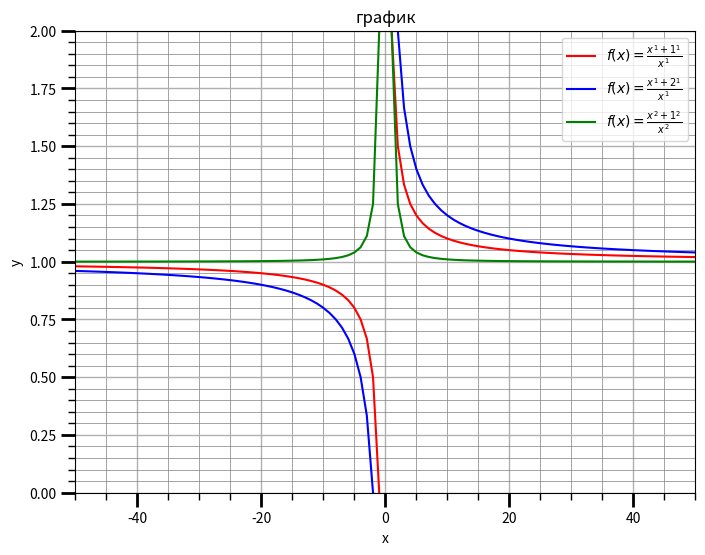
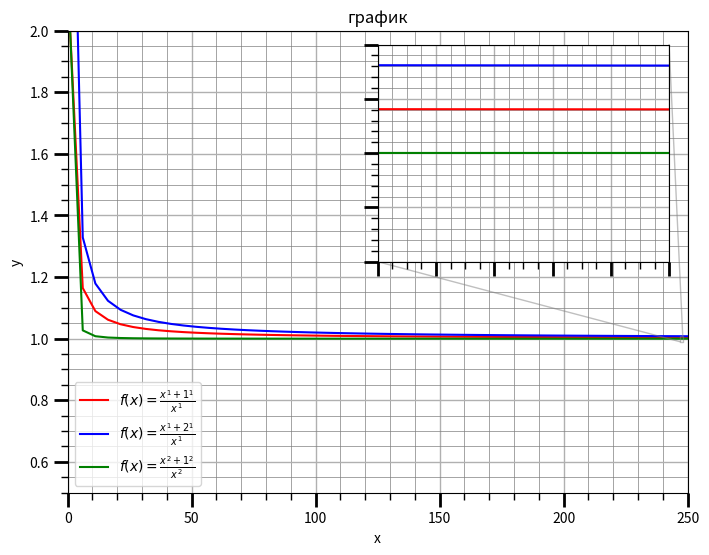
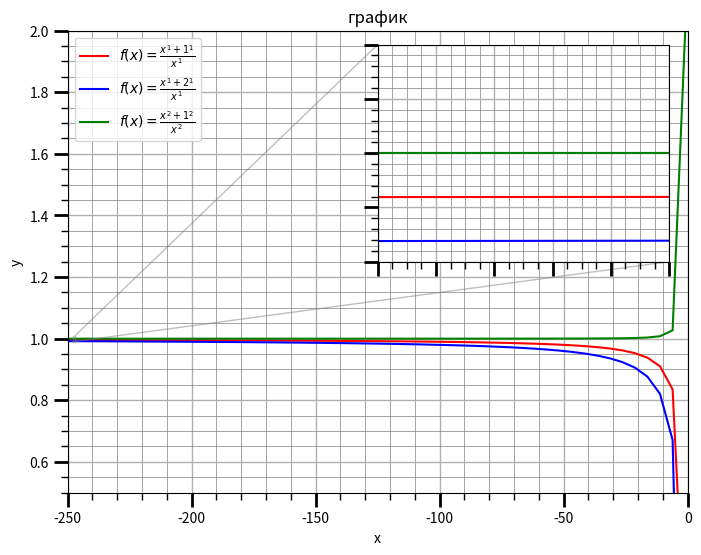
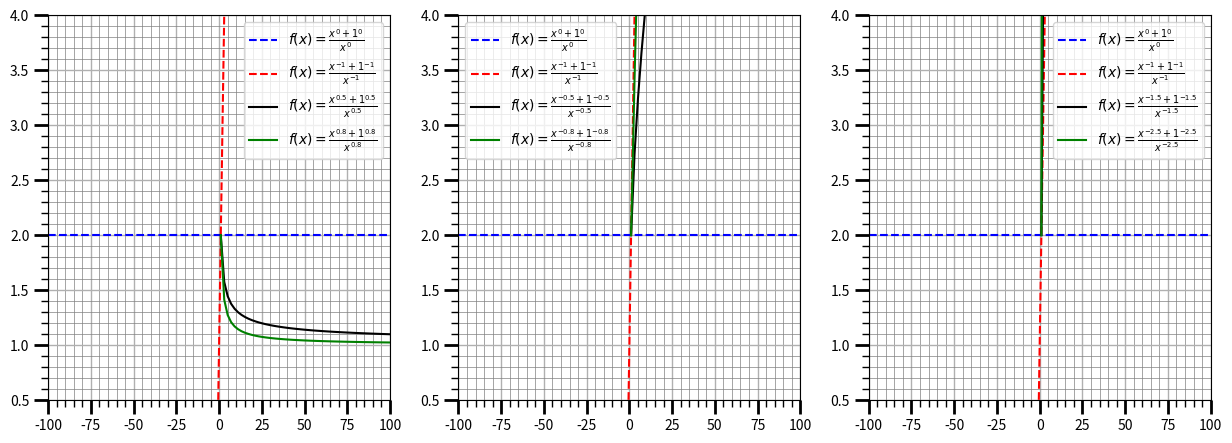

The matplotlib source for these figures, in order:
import numpy as np
import matplotlib.pyplot as plt
from matplotlib import cbook
from matplotlib.ticker import *
from mpl_toolkits.axes_grid1.inset_locator import inset_axes


fig, ax = plt.subplots(figsize=(8, 6))

def f(x, a, b):
    if x != 0:
        return (pow(x,b) + pow(a,b)) / pow(x,b)
    else:
        return '!'

def dtr(a, b):
    for i in range(-50, 50):
        if f(i, a, b) == '!':
            return i

#1

xleft1 = np.linspace(dtr(1, 1) - 50, dtr(1, 1) - 1)
xright1 = np.linspace(dtr(1, 1) + 1, dtr(1, 1) + 50)
yleft1 = [f(i, 1, 1) for i in xleft1]
yright1 = [f(i, 1, 1) for i in xright1]

plt.plot(xleft1, yleft1, label=r'$f(x)=\frac{x^{1} + 1^{1}}{x^{1}}$', color='red')
plt.plot(xright1, yright1, color='red')

xleft2 = np.linspace(dtr(2, 1) - 50, dtr(2, 1) - 1)
xright2 = np.linspace(dtr(2, 1) + 1, dtr(2, 1) + 50)
yleft2 = [f(i, 2, 1) for i in xleft2]
yright2 = [f(i, 2, 1) for i in xright2]

plt.plot(xleft2, yleft2, label=r'$f(x)=\frac{x^{1} + 2^{1}}{x^{1}}$', color='blue')
plt.plot(xright2, yright2, color='blue')

xleft3 = np.linspace(dtr(1, 2) - 50, dtr(1, 2) - 1)
xright3 = np.linspace(dtr(1, 2) + 1, dtr(1, 2) + 50)
yleft3 = [f(i, 1, 2) for i in xleft3]
yright3 = [f(i, 1, 2) for i in xright3]

plt.plot(xleft3, yleft3, label=r'$f(x)=\frac{x^{2} + 1^{2}}{x^{2}}$', color='green')
plt.plot(xright3, yright3, color='green')

plt.xlabel('x')
plt.ylabel('y')
plt.title('график')
plt.legend()

plt.grid(which='major', linewidth=1)
plt.grid(which='minor', color='grey' ,linewidth=0.5)

ax.xaxis.set_minor_locator(AutoMinorLocator())
ax.yaxis.set_minor_locator(AutoMinorLocator())

plt.tick_params(which='major', length=10, width=2)
plt.tick_params(which='minor', length=5, width=1)

plt.ylim(0, 2)
plt.xlim(-50, 50)

plt.show()

#2
fig, ax = plt.subplots(figsize=(8, 6))

x1, x2, y1, y2 = 247, 248, 0.99, 1.01  
axins = ax.inset_axes(
    [0.5, 0.5, 0.47, 0.47],
    xlim=(x1, x2), ylim=(y1, y2), xticklabels=[], yticklabels=[])


def f(x, a, b):
    if x != 0:
        return (pow(x,b) + pow(a,b)) / pow(x,b)
    else:
        return '!'

def dtr(a, b):
    for i in range(-50, 50):
        if f(i, a, b) == '!':
            return i

for i in ax, axins:
    xright1 = np.linspace(dtr(1, 1) + 1, dtr(1, 1) + 250)
    yright1 = [f(i, 1, 1) for i in xright1]
    i.plot(xright1, yright1, label=r'$f(x)=\frac{x^{1} + 1^{1}}{x^{1}}$', color='red')

    xright2 = np.linspace(dtr(2, 1) + 1, dtr(2, 1) + 250)
    yright2 = [f(i, 2, 1) for i in xright2]
    i.plot(xright2, yright2, label=r'$f(x)=\frac{x^{1} + 2^{1}}{x^{1}}$', color='blue')

    xright3 = np.linspace(dtr(1, 2) + 1, dtr(1, 2) + 250)
    yright3 = [f(i, 1, 2) for i in xright3]
    i.plot(xright3, yright3, label=r'$f(x)=\frac{x^{2} + 1^{2}}{x^{2}}$', color='green')

    i.grid(which='major', linewidth=1)
    i.grid(which='minor', color='grey' ,linewidth=0.5)
    
    i.xaxis.set_minor_locator(AutoMinorLocator())
    i.yaxis.set_minor_locator(AutoMinorLocator())
    
    i.tick_params(which='major', length=10, width=2)
    i.tick_params(which='minor', length=5, width=1)

plt.xlabel('x')
plt.ylabel('y')

plt.title('график')
plt.legend()

plt.ylim(0.5, 2)
plt.xlim(0, 250)

ax.indicate_inset_zoom(axins, edgecolor="grey")

plt.show()

#3
fig, ax = plt.subplots(figsize=(8, 6))

x1, x2, y1, y2 = -247, -248, 0.99, 1.01
axins = ax.inset_axes(
    [0.5, 0.5, 0.47, 0.47],
    xlim=(x1, x2), ylim=(y1, y2), xticklabels=[], yticklabels=[])


def f(x, a, b):
    if x != 0:
        return (pow(x,b) + pow(a,b)) / pow(x,b)
    else:
        return '!'

def dtr(a, b):
    for i in range(-50, 50):
        if f(i, a, b) == '!':
            return i

for i in ax, axins:
    xleft1 = np.linspace(dtr(1, 1) - 250, dtr(1, 1) - 1)
    yleft1 = [f(i, 1, 1) for i in xleft1]
    i.plot(xleft1, yleft1, label=r'$f(x)=\frac{x^{1} + 1^{1}}{x^{1}}$', color='red')

    xleft2 = np.linspace(dtr(2, 1) - 250, dtr(2, 1) - 1)
    yleft2 = [f(i, 2, 1) for i in xleft2]
    i.plot(xleft2, yleft2,label=r'$f(x)=\frac{x^{1} + 2^{1}}{x^{1}}$', color='blue')

    xleft3 = np.linspace(dtr(1, 2) - 250, dtr(1, 2) - 1)
    yleft3 = [f(i, 1, 2) for i in xleft3]
    i.plot(xleft3, yleft3, label=r'$f(x)=\frac{x^{2} + 1^{2}}{x^{2}}$', color='green')

    i.grid(which='major', linewidth=1)
    i.grid(which='minor', color='grey' ,linewidth=0.5)
    
    i.xaxis.set_minor_locator(AutoMinorLocator())
    i.yaxis.set_minor_locator(AutoMinorLocator())
    
    i.tick_params(which='major', length=10, width=2)
    i.tick_params(which='minor', length=5, width=1)

plt.xlabel('x')
plt.ylabel('y')
plt.title('график')
plt.legend()

plt.ylim(0.5, 2)
plt.xlim(-250, 0)

ax.indicate_inset_zoom(axins, edgecolor="grey")

plt.show()
#4
fig, ax = plt.subplots(1, 3, figsize=(15, 5))



def f(x, a, b):
    if x != 0:
        return (pow(x,b) + pow(a,b)) / pow(x,b)
    else:
        return '!'

def dtr(a, b):
    for i in range(-50, 50):
        if f(i, a, b) == '!':
            return i

for i in range(3):
    xobsh1 = np.linspace( -100, 100)
    yobsh1 = [f(i, 1, 0) for i in xobsh1]
    ax[i].plot(xobsh1, yobsh1, 'b--', label=r'$f(x)=\frac{x^{0} + 1^{0}}{x^{0}}$' )

    xobsh2 = np.linspace(-100, 100)
    yobsh2 = [f(i, 1, -1) for i in xobsh2]
    ax[i].plot(xobsh2, yobsh2, 'r--', label=r'$f(x)=\frac{x^{-1} + 1^{-1}}{x^{-1}}$' )


    ax[i].grid(which='major', linewidth=1)
    ax[i].grid(which='minor', color='grey' ,linewidth=0.5)
    ax[i].xaxis.set_minor_locator(AutoMinorLocator())
    ax[i].yaxis.set_minor_locator(AutoMinorLocator())
    ax[i].tick_params(which='major', length=10, width=2)
    ax[i].tick_params(which='minor', length=5, width=1)

    ax[i].set_ylim(0.5, 4)
    ax[i].set_xlim(-100, 100)



xleft11 = np.linspace(dtr(1, 0.5) - 100, dtr(1, 0.5) - 1)
xright11 = np.linspace(dtr(1, 0.5) + 1, dtr(1, 0.5) + 100)
yleft11 = [f(i, 1, 0.5) for i in xleft11]
yright11 = [f(i, 1, 0.5) for i in xright11]
ax[0].plot(xleft11, yleft11, label=r'$f(x)=\frac{x^{0.5} + 1^{0.5}}{x^{0.5}}$', color='black')
ax[0].plot(xright11, yright11, color='black')

xleft12 = np.linspace(dtr(1, 0.8) - 100, dtr(1, 0.8) - 1)
xright12 = np.linspace(dtr(1, 0.8) + 1, dtr(1, 0.8) + 100)
yleft12 = [f(i, 1, 0.8) for i in xleft12]
yright12 = [f(i, 1, 0.8) for i in xright12]
ax[0].plot(xleft12, yleft12, label=r'$f(x)=\frac{x^{0.8} + 1^{0.8}}{x^{0.8}}$', color='green')
ax[0].plot(xright12, yright12, color='green')

ax[0].legend()


xleft21 = np.linspace(dtr(1, -0.5) - 100, dtr(1, -0.5) - 1)
xright21 = np.linspace(dtr(1, -0.5) + 1, dtr(1, -0.5) + 100)
yleft21 = [f(i, 1, -0.5) for i in xleft21]
yright21 = [f(i, 1, -0.5) for i in xright21]
ax[1].plot(xleft21, yleft21, label=r'$f(x)=\frac{x^{-0.5} + 1^{-0.5}}{x^{-0.5}}$', color='black')
ax[1].plot(xright21, yright21, color='black')

xleft22 = np.linspace(dtr(1, -0.8) - 100, dtr(1, -0.8) - 1)
xright22 = np.linspace(dtr(1, -0.8) + 1, dtr(1, -0.8) + 100)
yleft22 = [f(i, 1, -0.8) for i in xleft22]
yright22 = [f(i, 1, -0.8) for i in xright22]
ax[1].plot(xleft22, yleft22, label=r'$f(x)=\frac{x^{-0.8} + 1^{-0.8}}{x^{-0.8}}$', color='green')
ax[1].plot(xright22, yright22, color='green')

ax[1].legend()


xleft31 = np.linspace(dtr(1, -1.5) - 100, dtr(1, -1.5) - 1)
xright31 = np.linspace(dtr(1, -1.5) + 1, dtr(1, -1.5) + 100)
yleft31 = [f(i, 1, -1.5) for i in xleft31]
yright31 = [f(i, 1, -1.5) for i in xright31]
ax[2].plot(xleft31, yleft31, label=r'$f(x)=\frac{x^{-1.5} + 1^{-1.5}}{x^{-1.5}}$', color='black')
ax[2].plot(xright31, yright31, color='black')

xleft32 = np.linspace(dtr(1, -2.5) - 100, dtr(1, -2.5) - 1)
xright32 = np.linspace(dtr(1, -2.5) + 1, dtr(1, -2.5) + 100)
yleft32 = [f(i, 1, -2.5) for i in xleft32]
yright32 = [f(i, 1, -2.5) for i in xright32]
ax[2].plot(xleft32, yleft32, label=r'$f(x)=\frac{x^{-2.5} + 1^{-2.5}}{x^{-2.5}}$', color='green')
ax[2].plot(xright32, yright32, color='green')

ax[2].legend()

plt.show()
